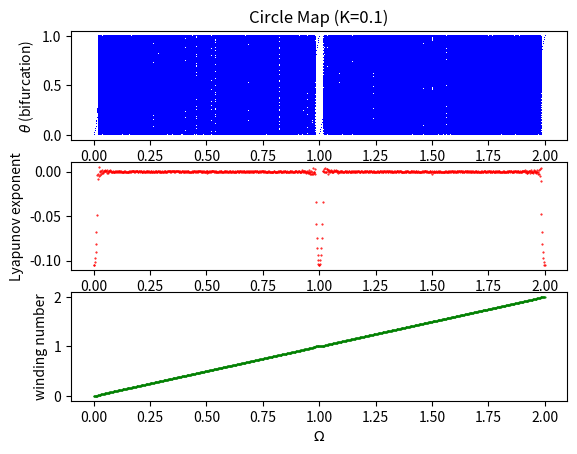
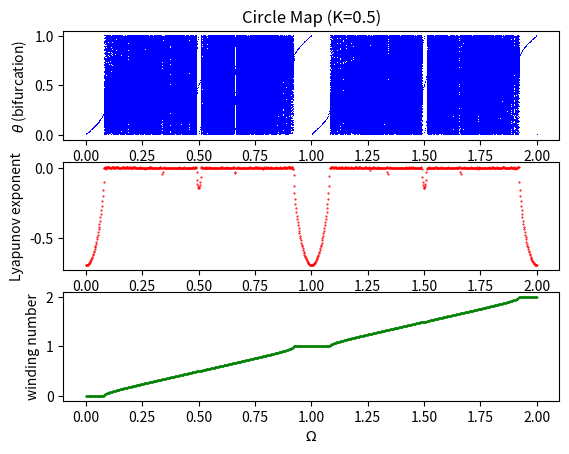
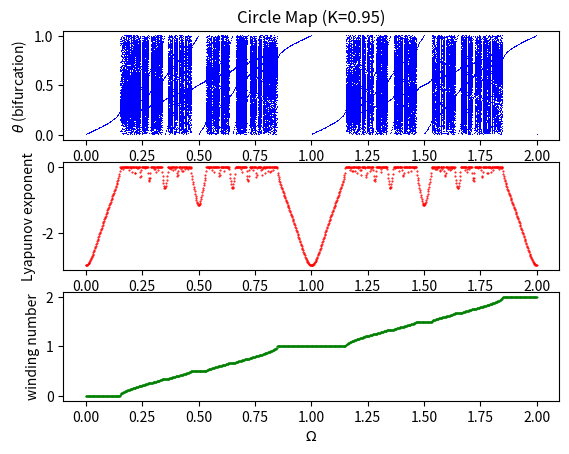

Here is the Python script that generated these plots, in order:
#!/bin/bash

#############################################################################################################
#       Introduction to Complex Systems  --  Exercise-Sheet 10  --  Circle Map.                             #
# [redacted]
#                                                                                                           #
#       This program produces a bifurcation diagram of the "Circle map" and plots the Lyapunov exponent     #
#       and the winding number as a function of the frequency Omega (between 0 and 2), for                  #
#       different K values.                                                                                 #
#                                                                                                           #
#############################################################################################################

import numpy as np
import copy
import matplotlib.pyplot as plt
import sys


def map_step(theta, omega, K):
    theta_new = theta + omega - K / 2. / np.pi * np.sin(2. * np.pi * theta)
    return theta_new


def map_derivative(theta, K):
    d_theta = 1 - K * np.cos(2. * np.pi * theta)
    return d_theta


# ----------iteration for fixed omega -------------
# After the first transient steps, the theta values are saved in order to plot the bifurcation
# The Lyapunov exponent is determined by summing up the logarithms of the current derivative.
# The winding number is determined by building the difference of the final step and the first
# non-transient step (non modulo in this case).
# -----
def orbit(omega, K, transient_steps, plot_steps):
    thetas = []
    # reuse theta for next omega-step (therefore global)
    global theta0
    lyapunov_sum = 0
    for idx in range(plot_steps + transient_steps):
        theta0 = map_step(theta0, omega, K)
        # last transient step saved for winding number difference
        if idx == transient_steps - 1:
            theta_init = copy.copy(theta0)
        # begin saving and lyapunov calculation after enough transient steps
        if idx >= transient_steps:
            thetas.append((omega, theta0 % 1))
            lyapunov_sum += np.log(np.abs(map_derivative(theta0 % 1, K)))
    winding = [omega, (theta0 - theta_init) / plot_steps]
    lyapunov = lyapunov_sum / plot_steps
    lyapunov_tuple = [omega, lyapunov]
    return thetas, lyapunov_tuple, winding


# ------- Iterate over all Omegas for a given K  (add up results in plot vectors) ---------
def bifurcation_eval(K):
    # ----- PARAMETER SETTINGS ------
    transient_steps = 50
    plot_steps = 300
    omegas_N = 1000
    omegas = list(np.linspace(0, 2, omegas_N))
    global theta0
    theta0 = 0.2
    bifurc = []
    lyapunov = []
    winding = []
    for idx, omega in enumerate(omegas):
        bifurc_new, lyapunov_new, winding_new = orbit(omega, K, transient_steps, plot_steps)
        bifurc += bifurc_new
        lyapunov.append(lyapunov_new)
        winding.append(winding_new)
        sys.stdout.write("\r[Progress: %s/%s]" % (idx, omegas_N))
        sys.stdout.flush()
    bifurc = np.array(bifurc)
    lyapunov = np.array(lyapunov)
    winding = np.array(winding)
    return bifurc, lyapunov, winding


# ----Plot a figure for each K-value containing bifurcation, Lyapunov and winding plot ---
def plot_all(Ks):
    figu = []
    axu = []
    for idx, K in enumerate(Ks):
        bifurcation_data, lyapunov_data, winding_data = bifurcation_eval(K)
        fig, ax = plt.subplots(3, 1)
        figu.append(fig)
        axu.append(ax)
        axu[idx][0].set_title('Circle Map (K={})'.format(K))
        axu[idx][0].plot(bifurcation_data[:, 0], bifurcation_data[:, 1], "b,")
        axu[idx][0].set_ylabel(r'$\theta$ (bifurcation)')
        axu[idx][1].plot(lyapunov_data[:, 0], lyapunov_data[:, 1], "r.", markersize=1)
        axu[idx][1].set_ylabel('Lyapunov exponent')
        axu[idx][2].plot(winding_data[:, 0], winding_data[:, 1], "g.", markersize=1)
        axu[idx][2].set_xlabel(r'$\Omega$')
        axu[idx][2].set_ylabel('winding number')
    plt.show()


# ------------ MAIN -----------------
Ks = [0.1, 0.5, 0.95]
plot_all(Ks)
